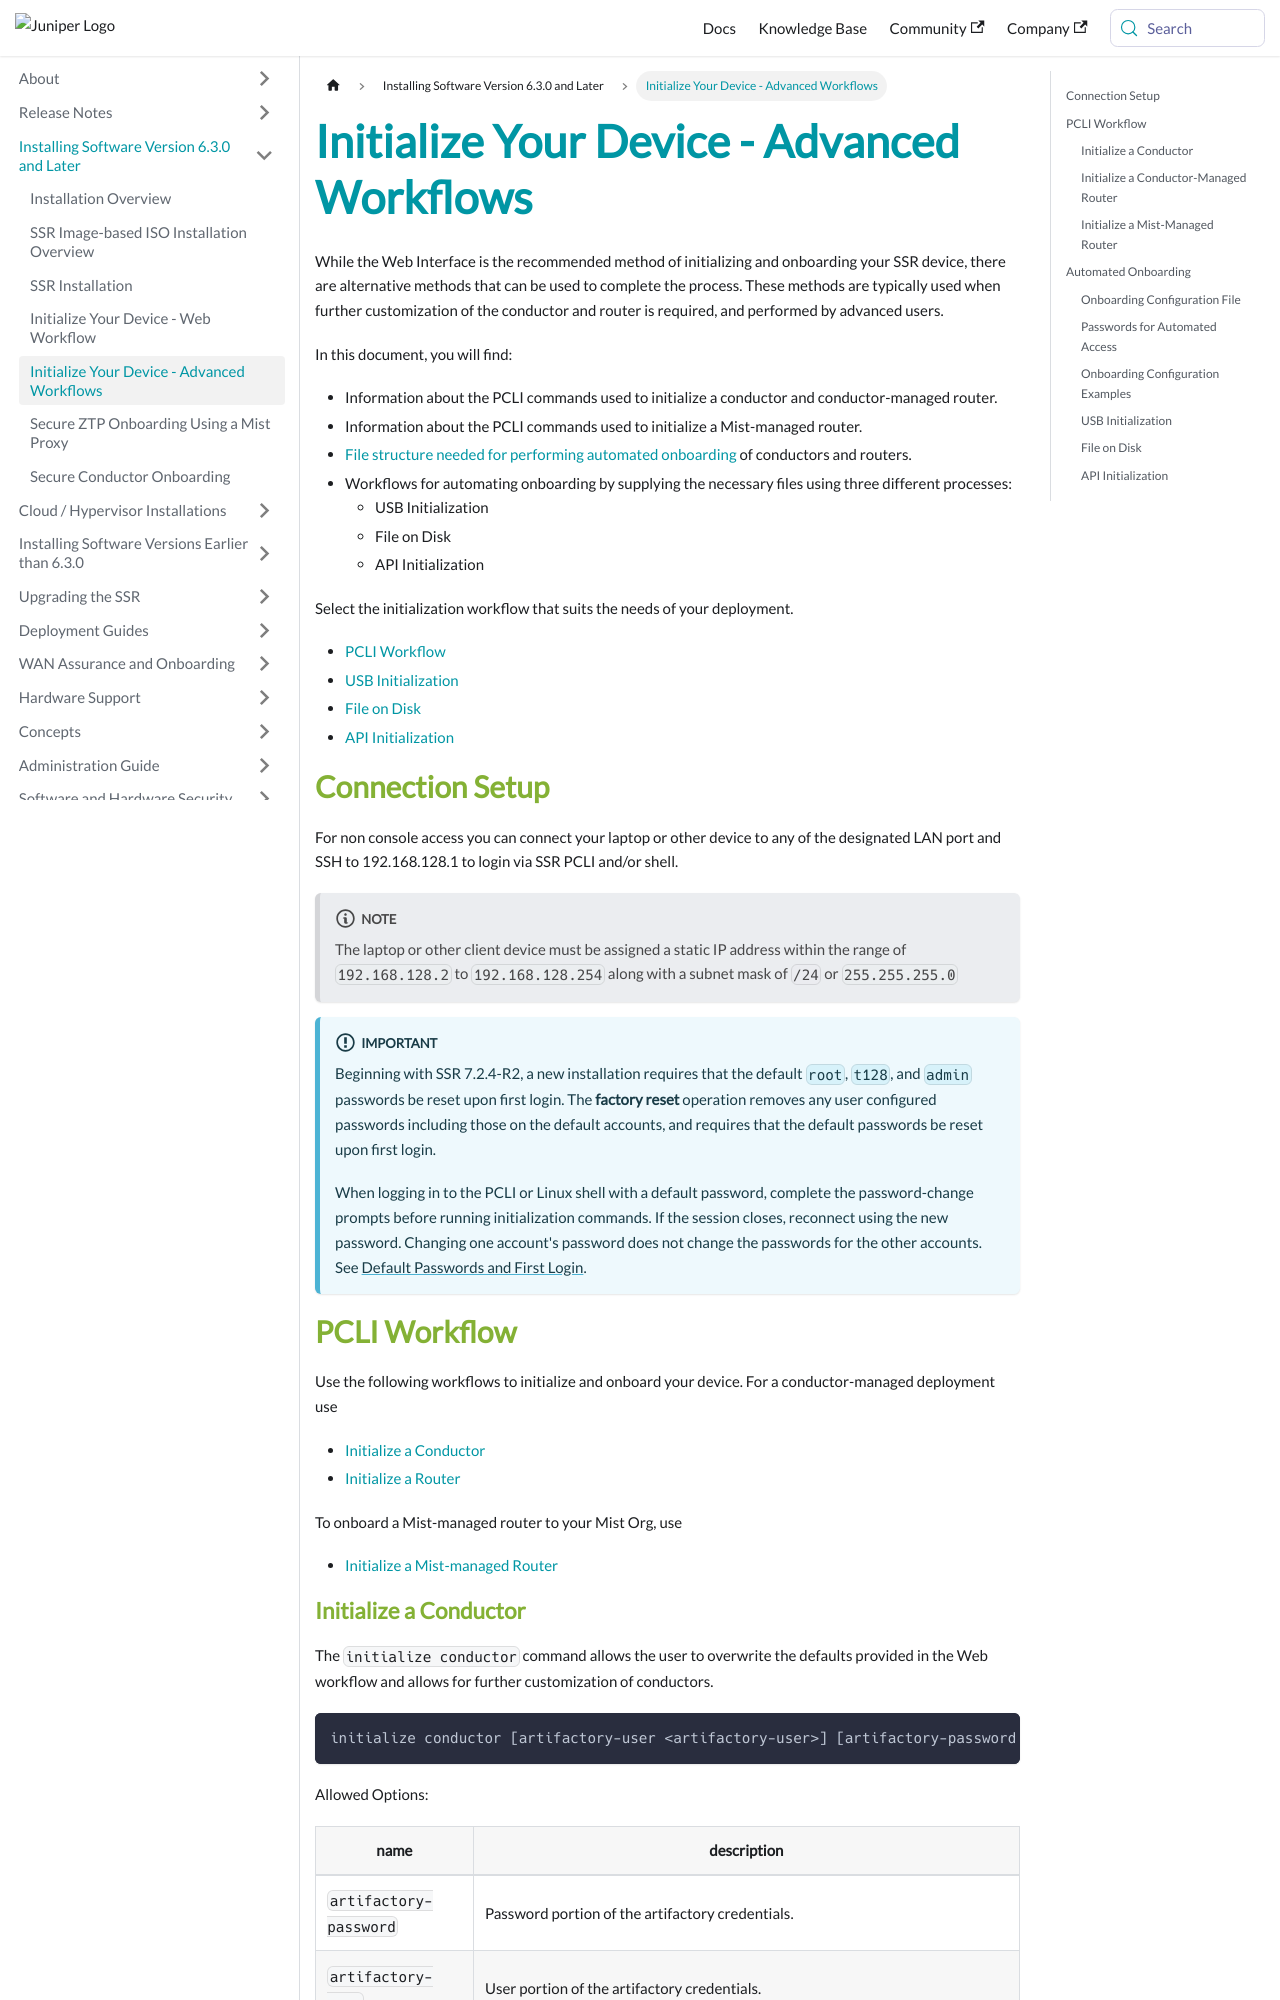

repository: 128technology/docs · page: docs/initialize_u-iso_adv_workflow/index.html · generator: docusaurus

---
title: Initialize Your Device - Advanced Workflows
sidebar_label: Initialize Your Device - Advanced Workflows
---

While the Web Interface is the recommended method of initializing and onboarding your SSR device, there are alternative methods that can be used to complete the process. These methods are typically used when further customization of the conductor and router is required, and performed by advanced users.

In this document, you will find:
- Information about the PCLI commands used to initialize a conductor and conductor-managed router.
- Information about the PCLI commands used to initialize a Mist-managed router.
- [File structure needed for performing automated onboarding](#automated-onboarding) of conductors and routers.
- Workflows for automating onboarding by supplying the necessary files using three different processes:
	- USB Initialization
	- File on Disk
	- API Initialization

Select the initialization workflow that suits the needs of your deployment.

- [PCLI Workflow](#pcli-workflow)
- [USB Initialization](#usb-initialization)
- [File on Disk](#file-on-disk)
- [API Initialization](#api-initialization)

## Connection Setup
For non console access you can connect your laptop or other device to any of the designated LAN port and SSH to 192.168.128.1 to login via SSR PCLI and/or shell.

:::note
The laptop or other client device must be assigned a static IP address within the range of `192.168.128.2` to `192.168.128.254` along with a subnet mask of `/24` or `255.255.255.0`
:::

:::important
Beginning with SSR 7.2.4-R2, a new installation requires that the default `root`, `t128`, and `admin` passwords be reset upon first login. The **factory reset** operation removes any user configured passwords including those on the default accounts, and requires that the default passwords be reset upon first login. 

When logging in to the PCLI or Linux shell with a default password, complete the password-change prompts before running initialization commands. If the session closes, reconnect using the new password. Changing one account's password does not change the passwords for the other accounts. See [Default Passwords and First Login](config_password_security.md#default-passwords-and-first-login).
:::

## PCLI Workflow

Use the following workflows to initialize and onboard your device. For a conductor-managed deployment use

- [Initialize a Conductor](#initialize-a-conductor)
- [Initialize a Router](#initialize-a-conductor-managed-router)

To onboard a Mist-managed router to your Mist Org, use
- [Initialize a Mist-managed Router](#initialize-a-mist-managed-router)
